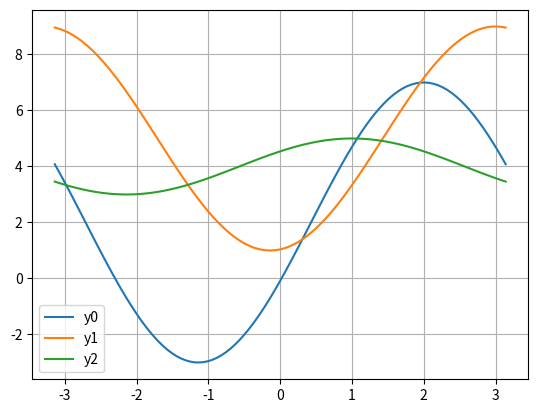
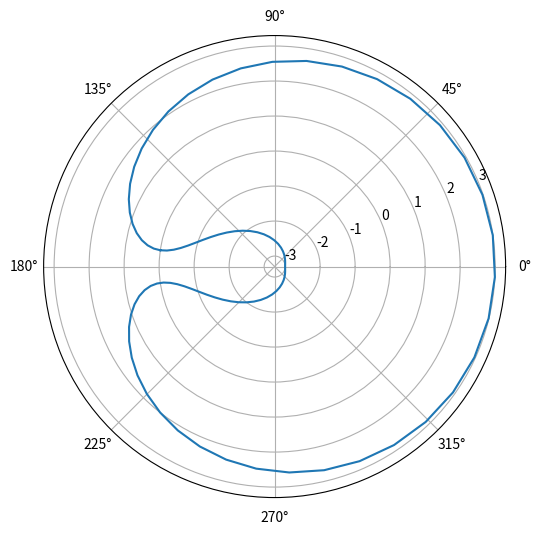
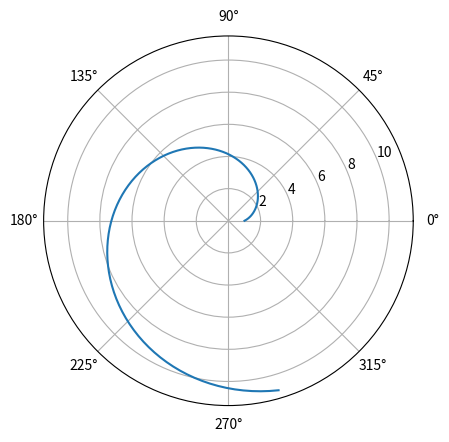

These charts were generated, in order, by the following Python code:
""" 1. Задание (в программе)
Нарисуйте график функции: y(x) = k∙cos(x – a) + b для некоторых (2-3 различных)
значений параметров k, a, b
"""
from math import cos, sin

import matplotlib.pyplot as plt
import numpy as np
from random import randint

x = np.linspace(-np.pi, np.pi, 101)
for i in range(3):
    k = randint(1, 5)
    a = randint(1, 5)
    b = randint(1, 5)
    y = k * np.cos(x - a) + b
    plt.plot(x, y, label=f"y{i}")

plt.legend()
plt.grid(True)
plt.show()
plt.close()

""" Напишите код, который будет переводить полярные координаты в декартовы. """


def convert_polar_to_decart(r, a):
    return round(r * cos(a), 2), round(r * sin(a), 2)


""" Напишите код, который будет рисовать график окружности в полярных координатах. """
r = 3
a = np.linspace(0, 2 * np.pi, 100)
x = r * np.cos(a)
y = r * np.sin(a)

plt.figure(figsize=(r * 2, r * 2))
plt.polar(x, y)
plt.show()
plt.close()

""" Напишите код, который будет рисовать график отрезка прямой линии в полярных координатах"""

x = np.linspace(0, 5, 101)
y = 2 * x + 1
plt.polar(x, y)
plt.show()
plt.close()

""" Решите систему уравнений 
exp(x) + x*(1 – y) = 1
y = x^2 – 1
"""
from scipy.optimize import fsolve


def equations(p):
    x, y = p
    return np.exp(x) + x * (1 - y) - 1, x ** 2 - y - 1


x1, y1 = fsolve(equations, (1, 1))
print(x1, y1)

""" Решите систему уравнений 
exp(x) + x*(1 – y) - 1 > 0
y = x^2 – 1
"""


def equations(p):
    x, y = p
    if np.exp(x) + x * (1 - y) - 1 > 0:
        return np.exp(x) + x * (1 - y) - 1, x ** 2 - y - 1
    else:
        return None, x ** 2 - y - 1


x1, y1 = fsolve(equations, (1, 1))
print(x1, y1)
